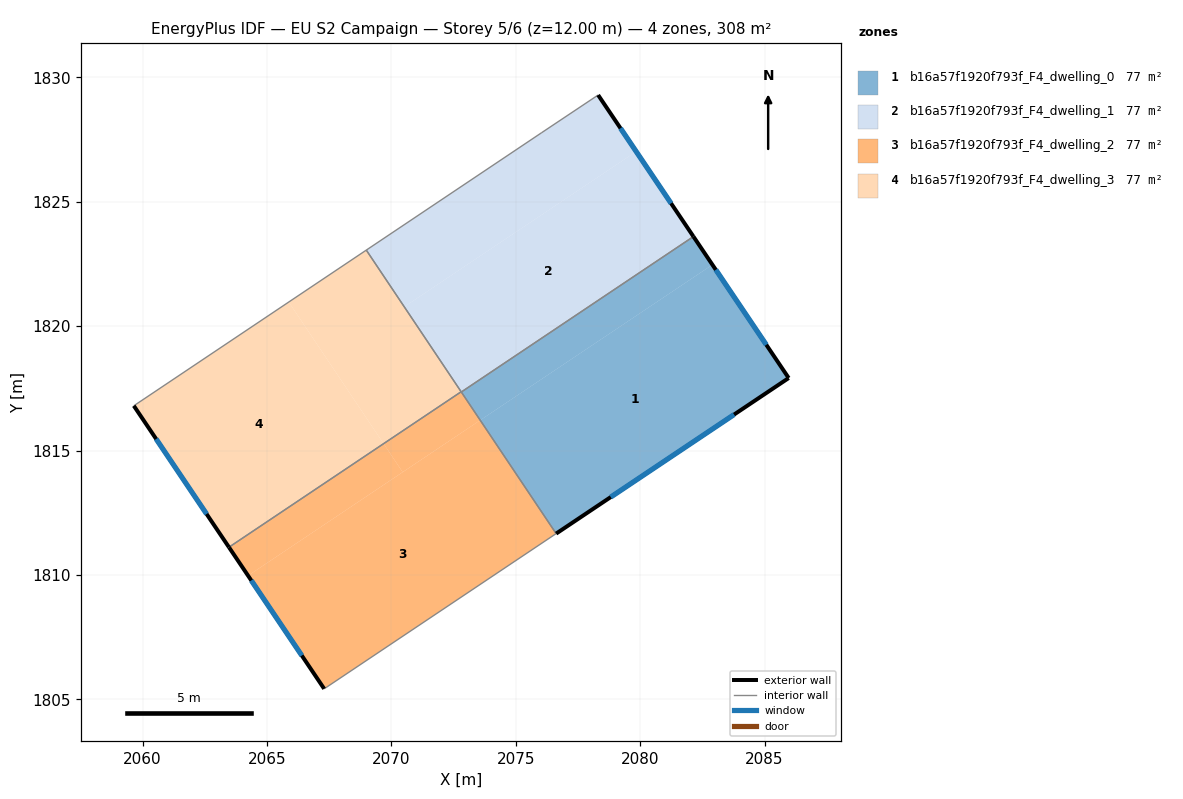
=== STOREY PLAN SPEC (per zone: floor XY polygon, exterior-wall plan segments, windows/doors) ===
zone 1: b16a57f1920f793f_F4_dwelling_0  (77.0 m²)
  floor: (2082.14, 1823.60) (2082.90, 1822.47) (2073.57, 1816.22) (2072.81, 1817.35)
  floor: (2082.90, 1822.47) (2082.14, 1823.60) (2085.97, 1817.91) (2076.62, 1811.66) (2073.57, 1816.22)
  exterior wall: (2085.97, 1817.91) – (2082.14, 1823.60)  [6.9 m]
    window: (2085.07, 1819.25) – (2083.04, 1822.27)  [5.8 m²]
  exterior wall: (2076.62, 1811.66) – (2085.97, 1817.91)  [11.2 m]
    window: (2078.82, 1813.13) – (2083.77, 1816.45)  [9.5 m²]
  interior walls: 2
zone 2: b16a57f1920f793f_F4_dwelling_1  (77.0 m²)
  floor: (2079.84, 1827.02) (2082.14, 1823.60) (2072.81, 1817.35) (2070.52, 1820.78)
  floor: (2078.31, 1829.29) (2079.84, 1827.02) (2070.52, 1820.78) (2068.99, 1823.06) (2076.03, 1827.77)
  exterior wall: (2082.14, 1823.60) – (2078.31, 1829.29)  [6.9 m]
    window: (2081.24, 1824.94) – (2079.21, 1827.95)  [5.8 m²]
  interior walls: 5
zone 3: b16a57f1920f793f_F4_dwelling_2  (77.0 m²)
  floor: (2069.69, 1815.27) (2070.45, 1814.13) (2064.24, 1809.97) (2063.47, 1811.11)
  floor: (2072.80, 1817.36) (2073.57, 1816.21) (2070.45, 1814.13) (2069.69, 1815.27)
  floor: (2073.57, 1816.21) (2072.80, 1817.36) (2076.62, 1811.66) (2067.30, 1805.42) (2063.47, 1811.11) (2064.24, 1809.97)
  exterior wall: (2063.47, 1811.11) – (2067.30, 1805.42)  [6.9 m]
    window: (2064.37, 1809.78) – (2066.40, 1806.76)  [5.8 m²]
  interior walls: 4
zone 4: b16a57f1920f793f_F4_dwelling_3  (77.0 m²)
  floor: (2065.87, 1820.97) (2069.69, 1815.27) (2063.47, 1811.11) (2059.65, 1816.80)
  floor: (2068.99, 1823.06) (2072.80, 1817.36) (2069.69, 1815.27) (2065.87, 1820.97)
  exterior wall: (2059.65, 1816.80) – (2063.47, 1811.11)  [6.9 m]
    window: (2060.54, 1815.46) – (2062.57, 1812.45)  [5.8 m²]
  interior walls: 3

=== DERIVED (storey summary) ===
Building: EU S2 Campaign
Storey: 5 of 6  (floor level z = 12.00 m)
Storey gross floor area: 308.1 m²
Zones on this storey: 4
  - b16a57f1920f793f_F4_dwelling_0: floor 77.0 m²; exterior wall 18.1 m (54.3 m²); 2 window(s) 15.3 m²; WWR 28.1%
  - b16a57f1920f793f_F4_dwelling_1: floor 77.0 m²; exterior wall 6.9 m (20.6 m²); 1 window(s) 5.8 m²; WWR 28.1%
  - b16a57f1920f793f_F4_dwelling_2: floor 77.0 m²; exterior wall 6.9 m (20.6 m²); 1 window(s) 5.8 m²; WWR 28.1%
  - b16a57f1920f793f_F4_dwelling_3: floor 77.0 m²; exterior wall 6.9 m (20.6 m²); 1 window(s) 5.8 m²; WWR 28.1%
Zone adjacency (shared interzone walls):
  - b16a57f1920f793f_F4_dwelling_0 ↔ b16a57f1920f793f_F4_dwelling_1
  - b16a57f1920f793f_F4_dwelling_0 ↔ b16a57f1920f793f_F4_dwelling_2
  - b16a57f1920f793f_F4_dwelling_1 ↔ b16a57f1920f793f_F4_dwelling_2
  - b16a57f1920f793f_F4_dwelling_1 ↔ b16a57f1920f793f_F4_dwelling_3
  - b16a57f1920f793f_F4_dwelling_2 ↔ b16a57f1920f793f_F4_dwelling_3